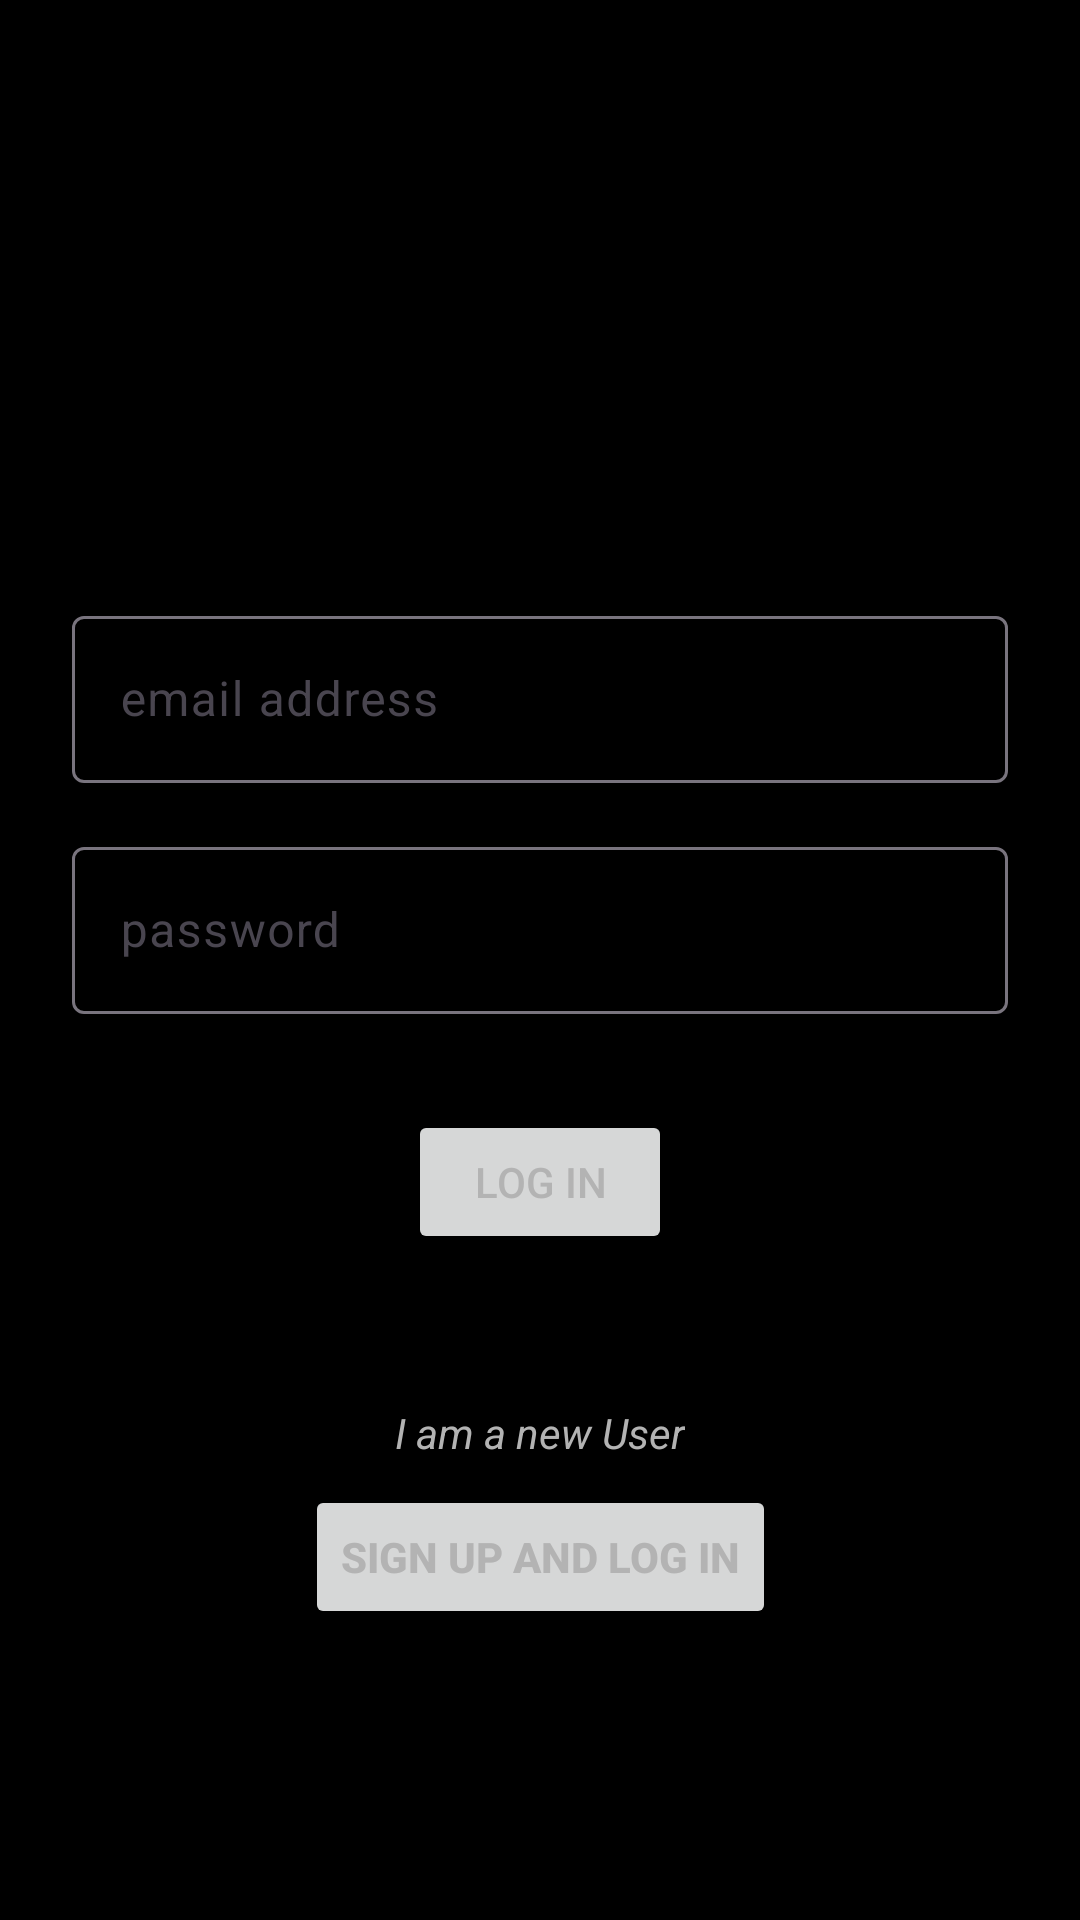

Reconstruct the res/layout file that produces this screen, plus the resources it refers to.
<!-- AndroidManifest.xml: application theme Theme.MyMovieApp_v1 -->
<!-- res/layout/fragment_login.xml -->
<?xml version="1.0" encoding="utf-8"?>
<androidx.constraintlayout.widget.ConstraintLayout xmlns:android="http://schemas.android.com/apk/res/android"
    xmlns:app="http://schemas.android.com/apk/res-auto"
    xmlns:tools="http://schemas.android.com/tools"
    android:layout_width="match_parent"
    android:layout_height="match_parent"
    tools:context=".ui.fragments.LoginFragment" >

    <com.google.android.material.textfield.TextInputLayout
        android:id="@+id/textInputLayout"
        android:layout_width="0dp"
        android:layout_height="wrap_content"
        android:layout_marginStart="24dp"
        android:layout_marginTop="200dp"
        android:layout_marginEnd="24dp"
        app:layout_constraintEnd_toEndOf="parent"
        app:layout_constraintStart_toStartOf="parent"
        app:layout_constraintTop_toTopOf="parent">

        <com.google.android.material.textfield.TextInputEditText
            android:id="@+id/textInputEmail"
            android:layout_width="match_parent"
            android:layout_height="wrap_content"
            android:hint="email address"
            android:textColor="@color/gray" />
    </com.google.android.material.textfield.TextInputLayout>

    <com.google.android.material.textfield.TextInputLayout
        android:id="@+id/textInputLayout2"
        android:layout_width="0dp"
        android:layout_height="wrap_content"
        android:layout_marginTop="16dp"
        app:layout_constraintEnd_toEndOf="@+id/textInputLayout"
        app:layout_constraintStart_toStartOf="@+id/textInputLayout"
        app:layout_constraintTop_toBottomOf="@+id/textInputLayout">

        <com.google.android.material.textfield.TextInputEditText
            android:id="@+id/textInputPassword"
            android:layout_width="match_parent"
            android:layout_height="wrap_content"
            android:hint="password"
            android:inputType="textPassword"
            android:textColor="@color/gray" />
    </com.google.android.material.textfield.TextInputLayout>

    <Button
        android:id="@+id/buttonLogIn"
        android:layout_width="wrap_content"
        android:layout_height="wrap_content"
        android:layout_marginTop="32dp"
        android:text="LOG IN"
        app:layout_constraintEnd_toEndOf="@+id/textInputLayout2"
        app:layout_constraintStart_toStartOf="@+id/textInputLayout2"
        app:layout_constraintTop_toBottomOf="@+id/textInputLayout2" />

    <Button
        android:id="@+id/buttonSignup"
        android:layout_width="wrap_content"
        android:layout_height="wrap_content"
        android:layout_marginTop="8dp"
        android:text="SIGN UP and LOG IN"
        android:textStyle="bold"
        app:layout_constraintEnd_toEndOf="@+id/textView2"
        app:layout_constraintStart_toStartOf="@+id/textView2"
        app:layout_constraintTop_toBottomOf="@+id/textView2" />

    <TextView
        android:id="@+id/textView2"
        android:layout_width="wrap_content"
        android:layout_height="wrap_content"
        android:layout_marginTop="50dp"
        android:text="I am a new User"
        android:textStyle="italic"
        app:layout_constraintEnd_toEndOf="parent"
        app:layout_constraintStart_toStartOf="parent"
        app:layout_constraintTop_toBottomOf="@+id/buttonLogIn" />
</androidx.constraintlayout.widget.ConstraintLayout>
<!-- resources referenced by this layout -->
<resources>
  <color name="gray">#E5E5E5</color>
  <style name="Theme.MyMovieApp_v1" parent="Base.Theme.MyMovieApp_v1" />
  <style name="Base.Theme.MyMovieApp_v1" parent="Theme.Material3.DayNight.NoActionBar">
          
          
          
          <item name="colorPrimary">@color/red</item>
          <item name="colorPrimaryVariant">@color/purple_700</item>
          <item name="colorOnPrimary">@color/white</item>
          
          <item name="colorSecondary">@color/red</item>
          <item name="colorSecondaryVariant">@color/teal_700</item>
          <item name="colorOnSecondary">@color/white</item>
          
          <item name="android:statusBarColor">@android:color/black</item>
          <item name="android:windowBackground">@color/black</item>
          <item name="android:textColor">@color/text_secondary</item>
          <item name="colorControlNormal">@color/white</item>
          <item name="android:forceDarkAllowed">false</item>
  
  
      </style>
  <color name="red">#E50914</color>
  <color name="purple_700">#FF3700B3</color>
  <color name="white">#FFFFFFFF</color>
  <color name="teal_700">#FF018786</color>
  <color name="black">#FF000000</color>
  <color name="text_secondary">#B3B3B3</color>
</resources>
